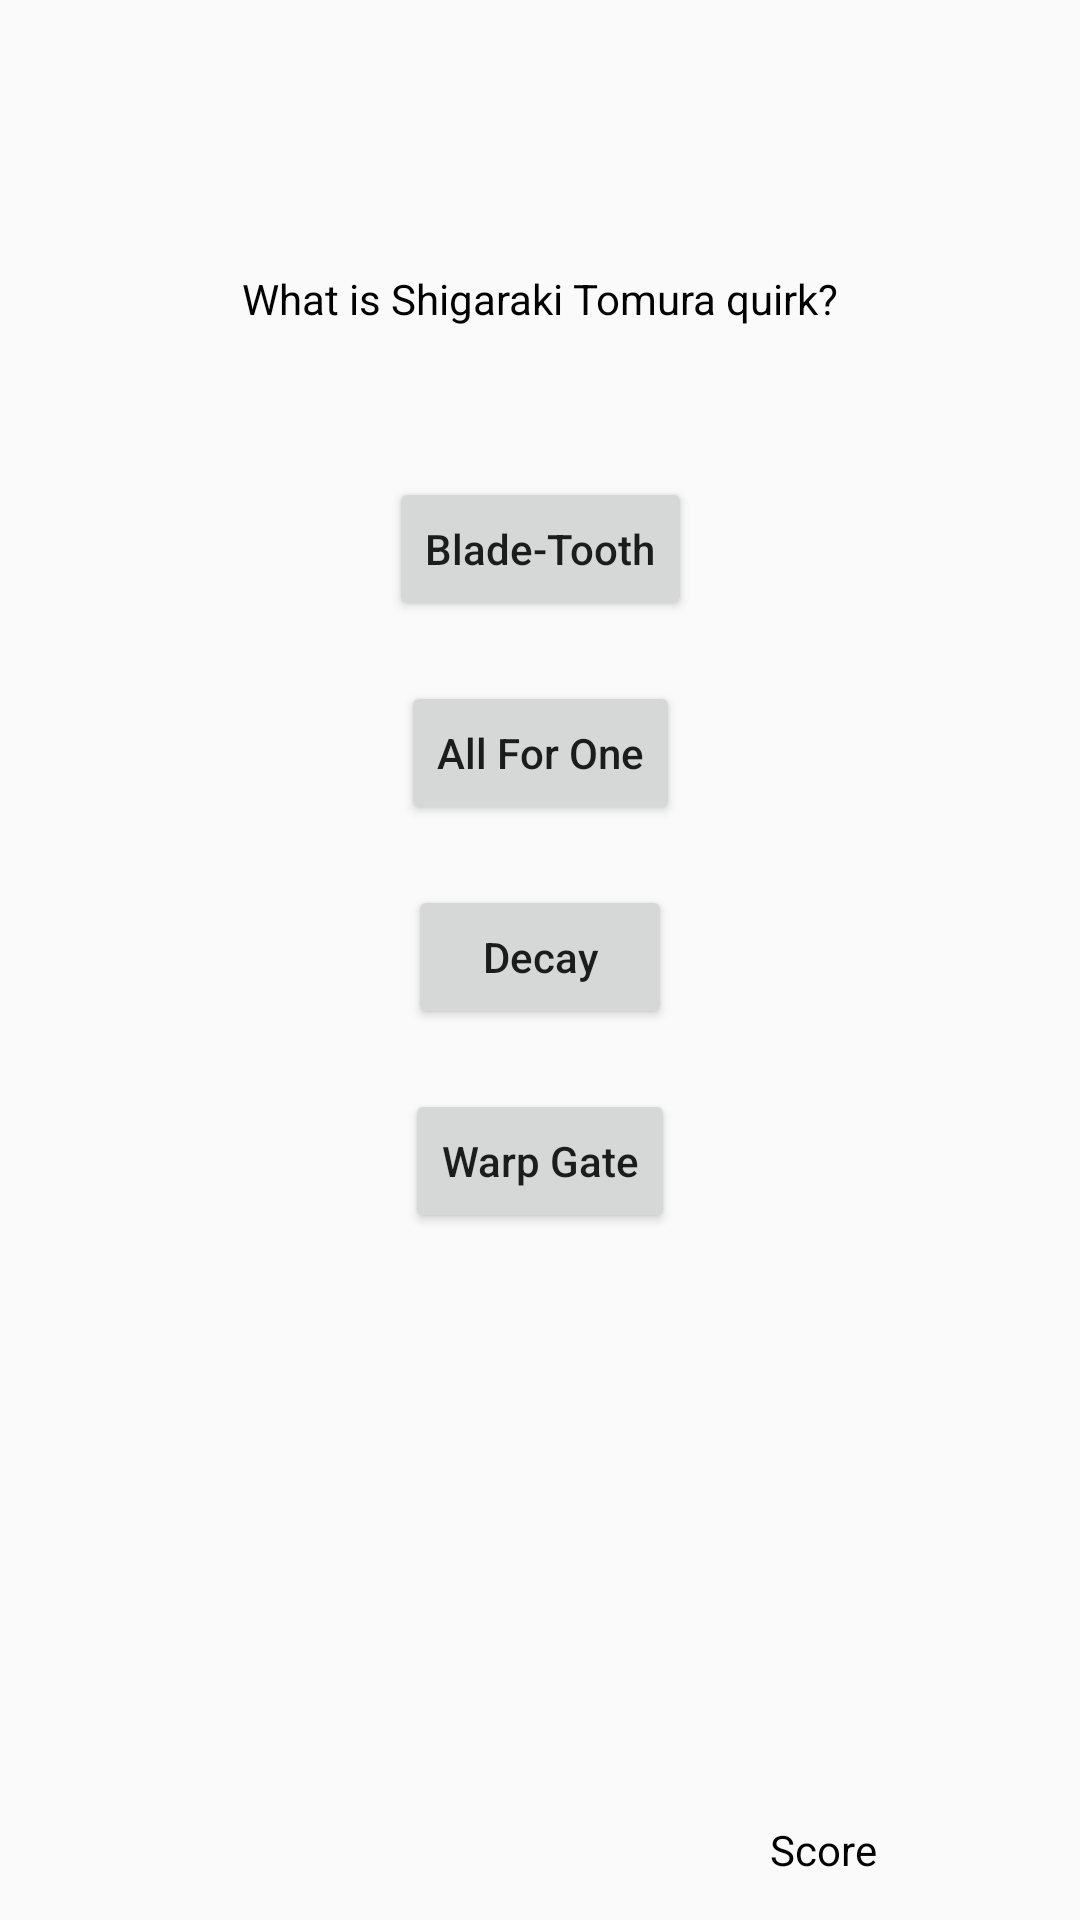

Here is an Android app screen rendered from its layout file. Give the layout XML and the strings, colors and styles it references.
<!-- AndroidManifest.xml: application theme AppTheme -->
<!-- res/layout/anime_easy_question4.xml -->
<?xml version="1.0" encoding="utf-8"?>
<android.support.constraint.ConstraintLayout xmlns:android="http://schemas.android.com/apk/res/android"
    xmlns:app="http://schemas.android.com/apk/res-auto"
    xmlns:tools="http://schemas.android.com/tools"
    android:layout_width="match_parent"
    android:layout_height="match_parent"
    tools:context=".AnimeEasy">

    <TextView
        android:id="@+id/aeq4score"
        android:layout_width="wrap_content"
        android:layout_height="wrap_content"
        android:layout_marginStart="270dp"
        android:layout_marginEnd="20dp"
        android:layout_marginBottom="14dp"
        android:text="@string/score"
        android:textColor="@android:color/black"
        app:layout_constraintBottom_toBottomOf="parent"
        app:layout_constraintEnd_toStartOf="@+id/aeScore4"
        app:layout_constraintStart_toStartOf="parent" />

    <TextView
        android:id="@+id/aeScore4"
        android:layout_width="wrap_content"
        android:layout_height="wrap_content"
        android:layout_marginEnd="61dp"
        android:text=""
        android:textColor="@android:color/black"
        app:layout_constraintBottom_toBottomOf="@+id/aeq4score"
        app:layout_constraintEnd_toEndOf="parent"
        app:layout_constraintStart_toEndOf="@+id/aeq4score"
        app:layout_constraintTop_toTopOf="@+id/aeq4score" />

    <TextView
        android:id="@+id/textView21"
        android:layout_width="wrap_content"
        android:layout_height="wrap_content"
        android:layout_marginTop="90dp"
        android:text="@string/aeq4"
        android:textColor="@android:color/black"
        app:layout_constraintEnd_toEndOf="parent"
        app:layout_constraintStart_toStartOf="parent"
        app:layout_constraintTop_toTopOf="parent" />

    <Button
        android:id="@+id/button45"
        android:layout_width="wrap_content"
        android:layout_height="wrap_content"
        android:layout_marginTop="50dp"
        android:onClick="ClickWrong"
        android:text="@string/aeq4o1"
        android:textAllCaps="false"
        app:layout_constraintEnd_toEndOf="parent"
        app:layout_constraintStart_toStartOf="parent"
        app:layout_constraintTop_toBottomOf="@+id/textView21" />

    <Button
        android:id="@+id/button46"
        android:layout_width="wrap_content"
        android:layout_height="wrap_content"
        android:layout_marginTop="20dp"
        android:onClick="ClickWrong"
        android:text="@string/aeq4o2"
        android:textAllCaps="false"
        app:layout_constraintEnd_toEndOf="parent"
        app:layout_constraintStart_toStartOf="parent"
        app:layout_constraintTop_toBottomOf="@+id/button45" />

    <Button
        android:id="@+id/button47"
        android:layout_width="wrap_content"
        android:layout_height="wrap_content"
        android:layout_marginTop="20dp"
        android:onClick="ClickRight"
        android:text="@string/aeq4o3"
        android:textAllCaps="false"
        app:layout_constraintEnd_toEndOf="parent"
        app:layout_constraintStart_toStartOf="parent"
        app:layout_constraintTop_toBottomOf="@+id/button46" />

    <Button
        android:id="@+id/button48"
        android:layout_width="wrap_content"
        android:layout_height="wrap_content"
        android:layout_marginTop="20dp"
        android:onClick="ClickWrong"
        android:text="@string/aeq4o4"
        android:textAllCaps="false"
        app:layout_constraintEnd_toEndOf="parent"
        app:layout_constraintStart_toStartOf="parent"
        app:layout_constraintTop_toBottomOf="@+id/button47" />

</android.support.constraint.ConstraintLayout>
<!-- resources referenced by this layout -->
<resources>
  <string name="aeq4">What is Shigaraki Tomura" quirk?</string>
  <string name="aeq4o1">Blade-Tooth</string>
  <string name="aeq4o2">All For One</string>
  <string name="aeq4o3">Decay</string>
  <string name="aeq4o4">Warp Gate</string>
  <string name="score">Score</string>
  <style name="AppTheme" parent="Theme.AppCompat.Light.DarkActionBar">
          
          <item name="colorPrimary">@color/colorPrimary</item>
          <item name="colorPrimaryDark">@color/colorPrimaryDark</item>
          <item name="colorAccent">@color/colorAccent</item>
      </style>
  <!-- not gathered from this repository: default colours our renderer supplied (Android Studio template values) -->
  <color name="colorPrimary">#FF6200EE</color>
  <color name="colorPrimaryDark">#FF3700B3</color>
  <color name="colorAccent">#FF03DAC5</color>
</resources>
